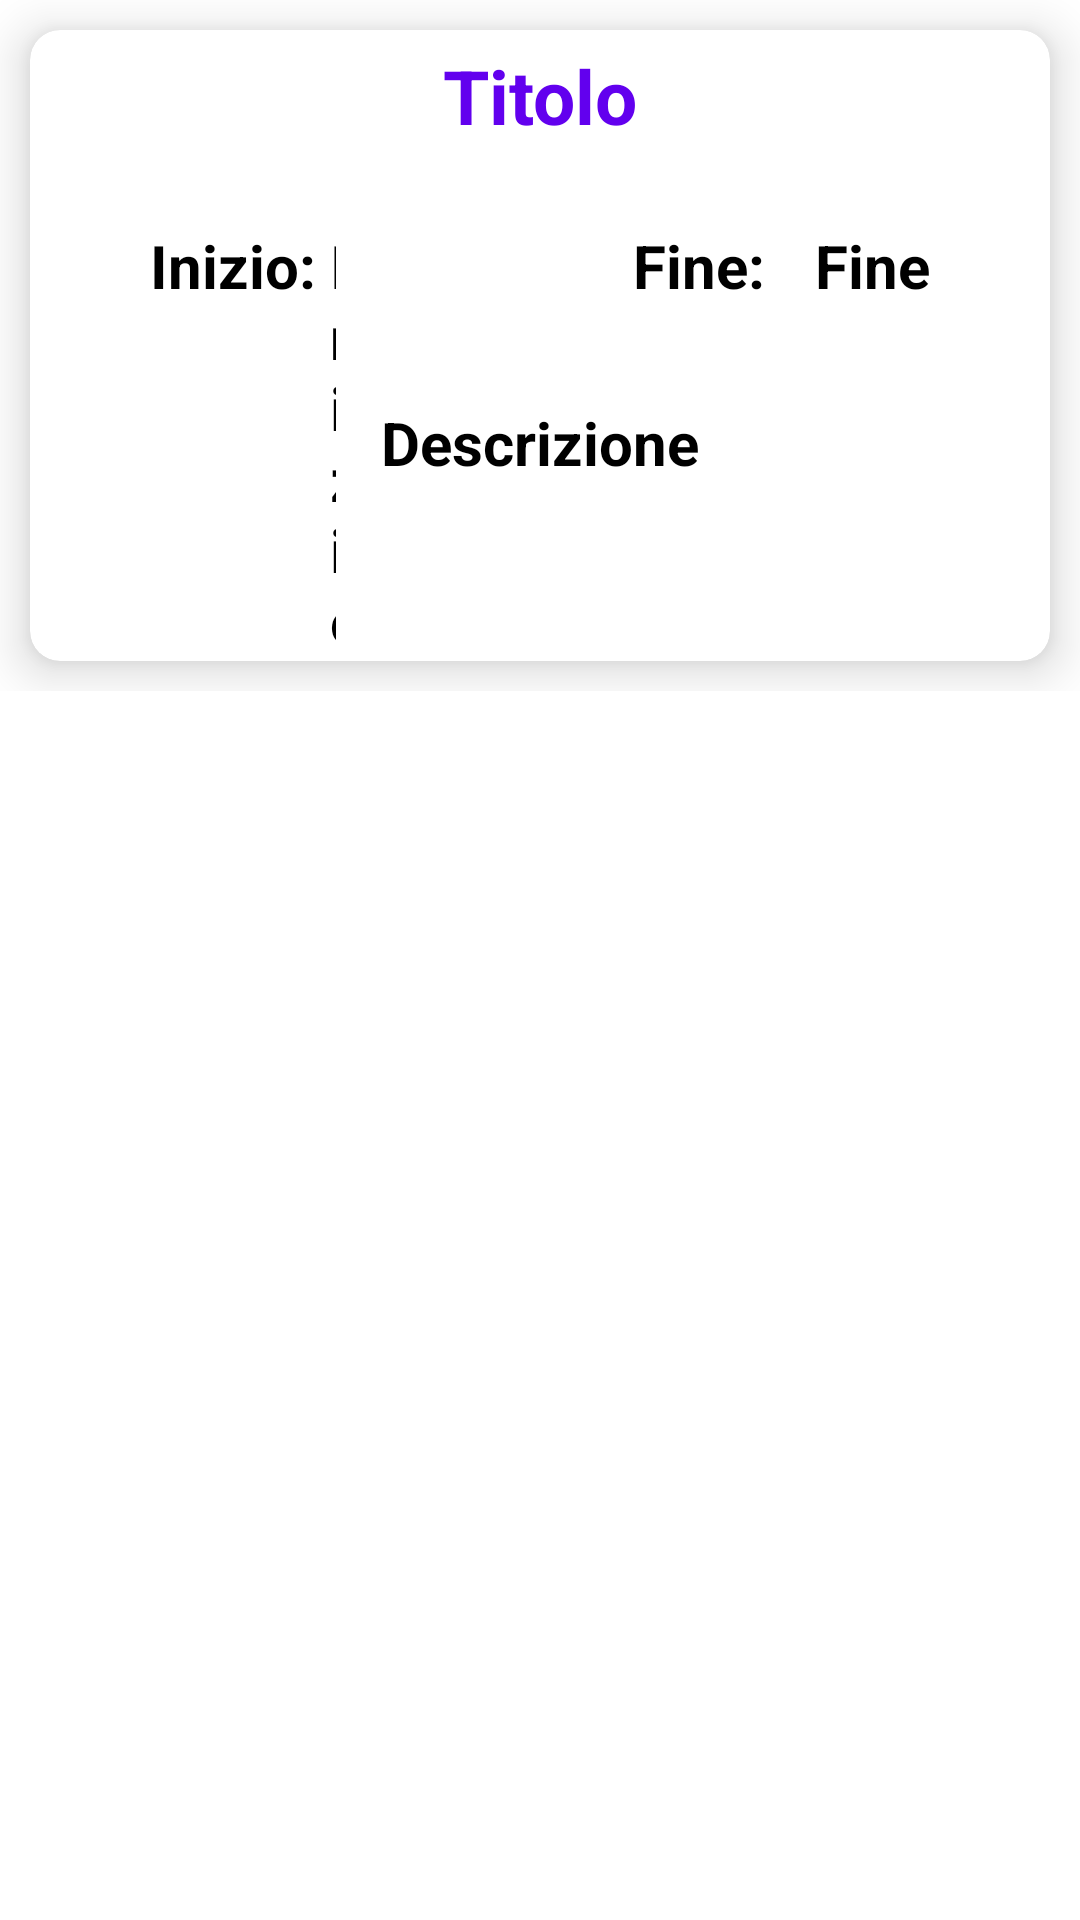

Reconstruct the res/layout file that produces this screen, plus the resources it refers to.
<!-- AndroidManifest.xml: application theme Theme.PlanIt -->
<!-- res/layout/event_view.xml -->
<?xml version="1.0" encoding="utf-8"?>
<RelativeLayout
    xmlns:android="http://schemas.android.com/apk/res/android"
    xmlns:app="http://schemas.android.com/apk/res-auto"
    android:layout_width="match_parent"
    android:layout_height="match_parent">


    <RelativeLayout
        android:id="@+id/lay"
        android:layout_width="match_parent"
        android:layout_height="wrap_content">

        <androidx.cardview.widget.CardView
            android:id="@+id/card"
            android:layout_width="match_parent"
            android:layout_height="wrap_content"
            app:cardCornerRadius="10dp"
            app:cardElevation="10dp"
            android:layout_margin="10dp">

            <RelativeLayout
                android:layout_width="match_parent"
                android:layout_height="wrap_content">


                <TextView
                    android:id="@+id/titolo"
                    android:layout_width="wrap_content"
                    android:layout_height="wrap_content"
                    android:layout_alignParentStart="true"
                    android:layout_alignParentEnd="true"
                    android:layout_marginTop="5dp"
                    android:gravity="center_horizontal"
                    android:text="Titolo"
                    android:textColor="@color/purple_500"
                    android:textSize="25dp"
                    android:textStyle="bold"></TextView>

                <TextView
                    android:id="@+id/descrizione"
                    android:layout_width="wrap_content"
                    android:layout_height="wrap_content"
                    android:layout_alignParentStart="true"
                    android:layout_alignParentTop="true"
                    android:layout_alignParentEnd="true"
                    android:layout_centerHorizontal="true"
                    android:layout_marginStart="30dp"
                    android:layout_marginTop="124dp"
                    android:layout_marginEnd="30dp"
                    android:layout_marginBottom="16dp"
                    android:gravity="center_horizontal"
                    android:maxWidth="220dp"
                    android:text="Descrizione"
                    android:textColor="@color/black"
                    android:textSize="20sp"
                    android:textStyle="bold"></TextView>

                <TextView
                    android:id="@+id/orario_i"
                    android:layout_width="wrap_content"
                    android:layout_height="wrap_content"
                    android:layout_marginStart="100dp"
                    android:layout_marginTop="65dp"
                    android:layout_marginEnd="238dp"
                    android:text="Inizio"
                    android:textColor="@color/black"
                    android:textSize="20dp"
                    android:textStyle="bold"></TextView>

                <TextView
                    android:id="@+id/orario_f"
                    android:layout_width="wrap_content"
                    android:layout_height="wrap_content"
                    android:layout_alignParentEnd="true"
                    android:layout_marginStart="70dp"
                    android:layout_marginTop="65dp"
                    android:layout_marginEnd="40dp"
                    android:text="Fine"
                    android:textColor="@color/black"
                    android:textSize="20dp"
                    android:textStyle="bold"></TextView>

                <TextView
                    android:id="@+id/textView5"
                    android:layout_width="wrap_content"
                    android:layout_height="wrap_content"
                    android:layout_marginStart="40dp"
                    android:layout_marginTop="65dp"
                    android:text="Inizio:"
                    android:textColor="@color/black"
                    android:textSize="20dp"
                    android:textStyle="bold" />

                <TextView
                    android:id="@+id/textView6"
                    android:layout_width="wrap_content"
                    android:layout_height="wrap_content"
                    android:layout_alignParentEnd="true"
                    android:layout_marginEnd="95dp"
                    android:layout_marginTop="65dp"
                    android:text="Fine:"
                    android:textColor="@color/black"
                    android:textSize="20dp"
                    android:textStyle="bold" />


            </RelativeLayout>
        </androidx.cardview.widget.CardView>
        
    </RelativeLayout>
</RelativeLayout>
<!-- resources referenced by this layout -->
<resources>
  <color name="black">#FF000000</color>
  <color name="purple_500">#FF6200EE</color>
  <style name="Theme.PlanIt" parent="Theme.MaterialComponents.DayNight.NoActionBar">
          
          <item name="colorPrimary">@color/purple_500</item>
          <item name="colorPrimaryVariant">@color/purple_700</item>
          <item name="colorOnPrimary">@color/white</item>
          
          <item name="colorSecondary">@color/teal_200</item>
          <item name="colorSecondaryVariant">@color/teal_700</item>
          <item name="colorOnSecondary">@color/black</item>
          
          <item name="android:statusBarColor">@color/actionBar</item>
          
      </style>
  <color name="purple_700">#FF3700B3</color>
  <color name="white">#FFFFFFFF</color>
  <color name="teal_200">#FF03DAC5</color>
  <color name="teal_700">#FF018786</color>
  <color name="actionBar">#B511EC</color>
</resources>
